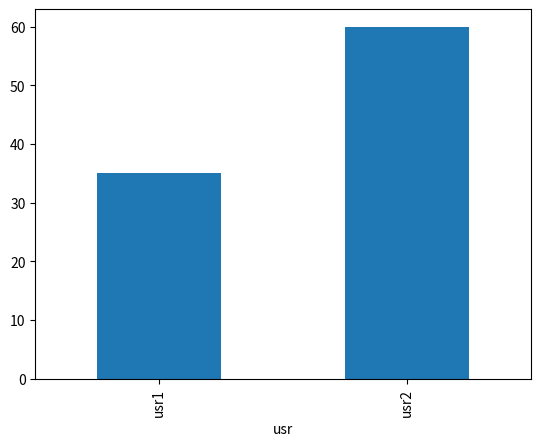

The matplotlib source for this figure:
import pandas as pd
import matplotlib.pyplot as plt

d = {'score':[10,20,25,40],
     'usr':['usr1','usr2','usr1','usr2']
     }

df = pd.DataFrame(d)
print(df)

p = df.groupby('usr')['score'].sum()
print(p)

p.plot(kind='bar')
plt.show()









